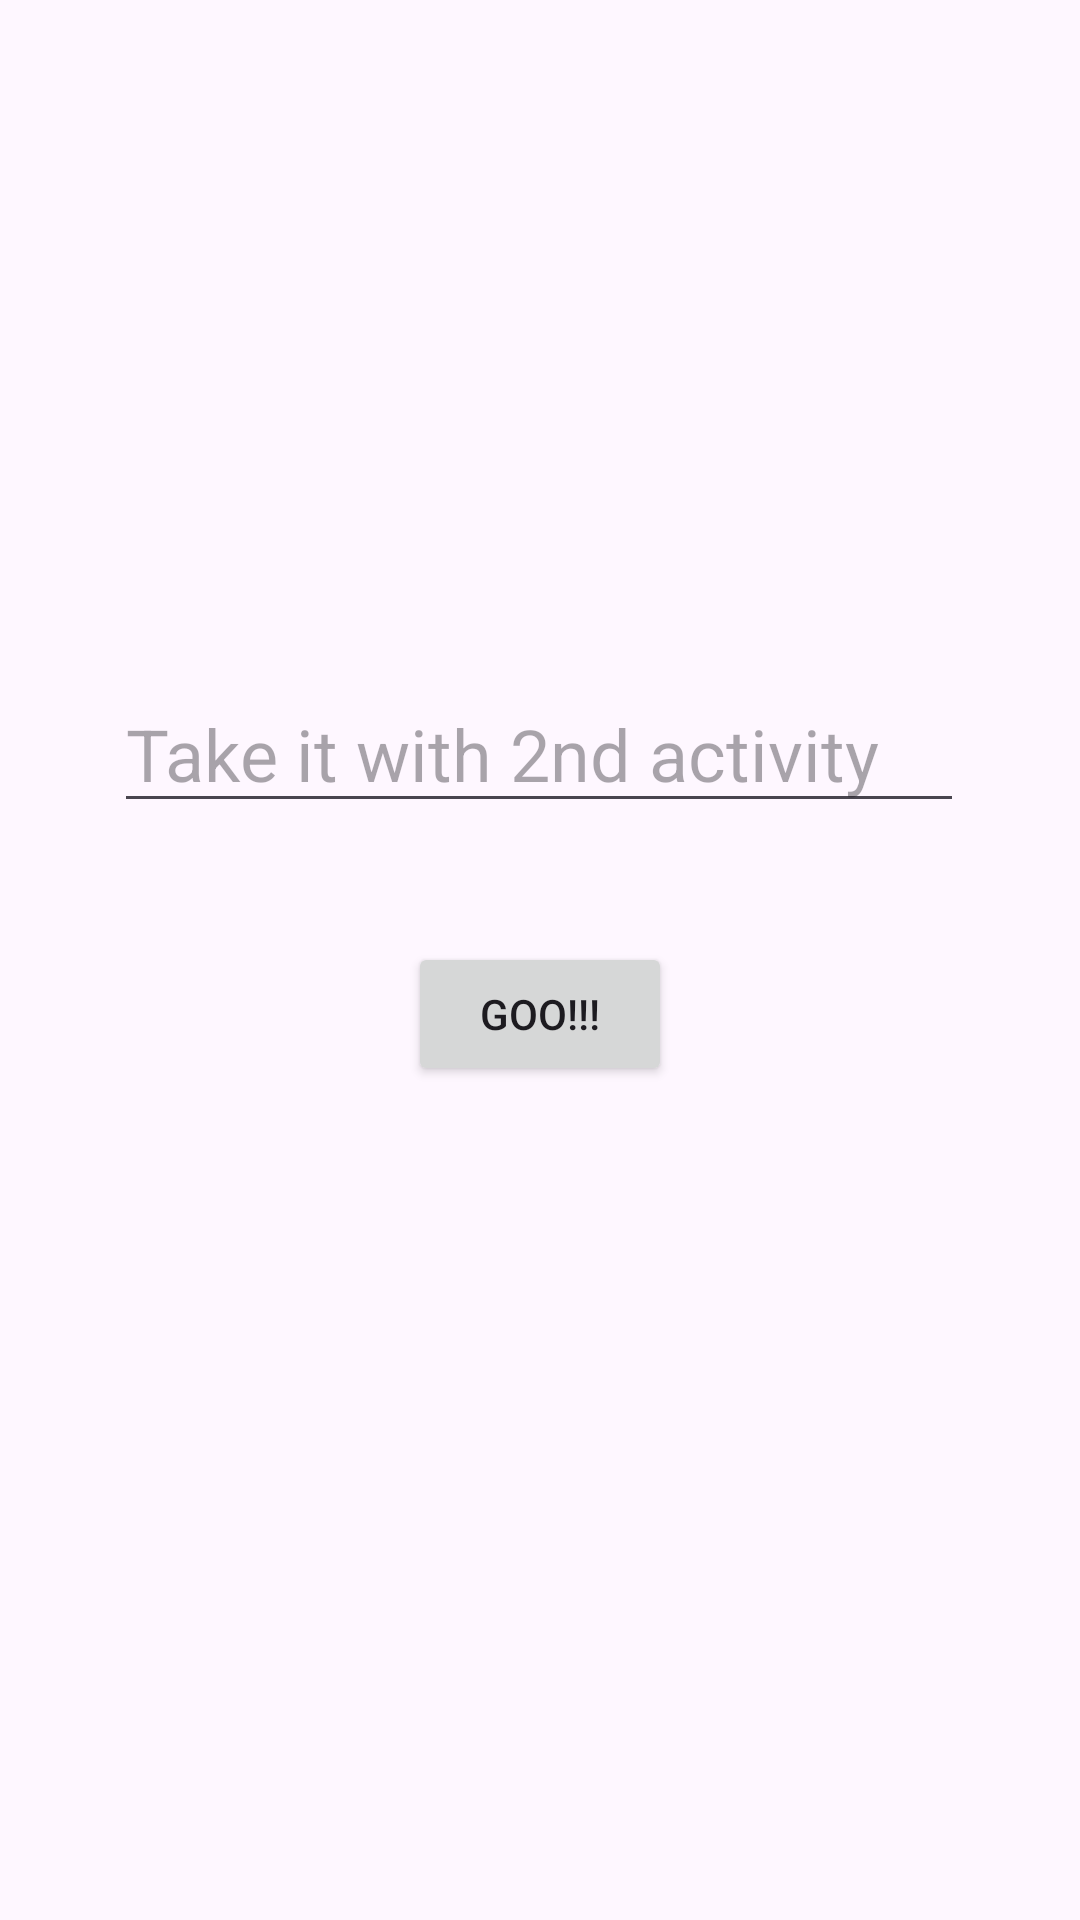

Reconstruct the res/layout file that produces this screen, plus the resources it refers to.
<!-- AndroidManifest.xml: application theme Theme.IntentMSG -->
<!-- res/layout/activity_main.xml -->
<?xml version="1.0" encoding="utf-8"?>
<androidx.constraintlayout.widget.ConstraintLayout xmlns:android="http://schemas.android.com/apk/res/android"
    xmlns:app="http://schemas.android.com/apk/res-auto"
    xmlns:tools="http://schemas.android.com/tools"
    android:layout_width="match_parent"
    android:layout_height="match_parent"
    tools:context=".MainActivity">

    <EditText
        android:hint="@string/name"
        android:textSize="24sp"
        android:id="@+id/editTextText"
        android:layout_width="wrap_content"
        android:layout_height="wrap_content"
        android:ems="10"
        android:inputType="text"
        android:minHeight="48dp"
        app:layout_constraintBottom_toBottomOf="parent"
        app:layout_constraintEnd_toEndOf="parent"
        app:layout_constraintHorizontal_bias="0.497"
        app:layout_constraintStart_toStartOf="parent"
        app:layout_constraintTop_toTopOf="parent"
        app:layout_constraintVertical_bias="0.381"
        android:autofillHints="username" />

    <Button
        android:id="@+id/button2"
        android:layout_width="wrap_content"
        android:layout_height="wrap_content"
        android:text="@string/button_taker"
        app:layout_constraintBottom_toBottomOf="parent"
        app:layout_constraintEnd_toEndOf="parent"
        app:layout_constraintStart_toStartOf="parent"
        app:layout_constraintTop_toBottomOf="@+id/editTextText"
        app:layout_constraintVertical_bias="0.125" />

</androidx.constraintlayout.widget.ConstraintLayout>
<!-- resources referenced by this layout -->
<resources>
  <string name="button_taker">Goo!!!</string>
  <string name="name">Take it with 2nd activity</string>
  <style name="Theme.IntentMSG" parent="Base.Theme.IntentMSG" />
  <style name="Base.Theme.IntentMSG" parent="Theme.Material3.DayNight.NoActionBar">
          
          
      </style>
</resources>
